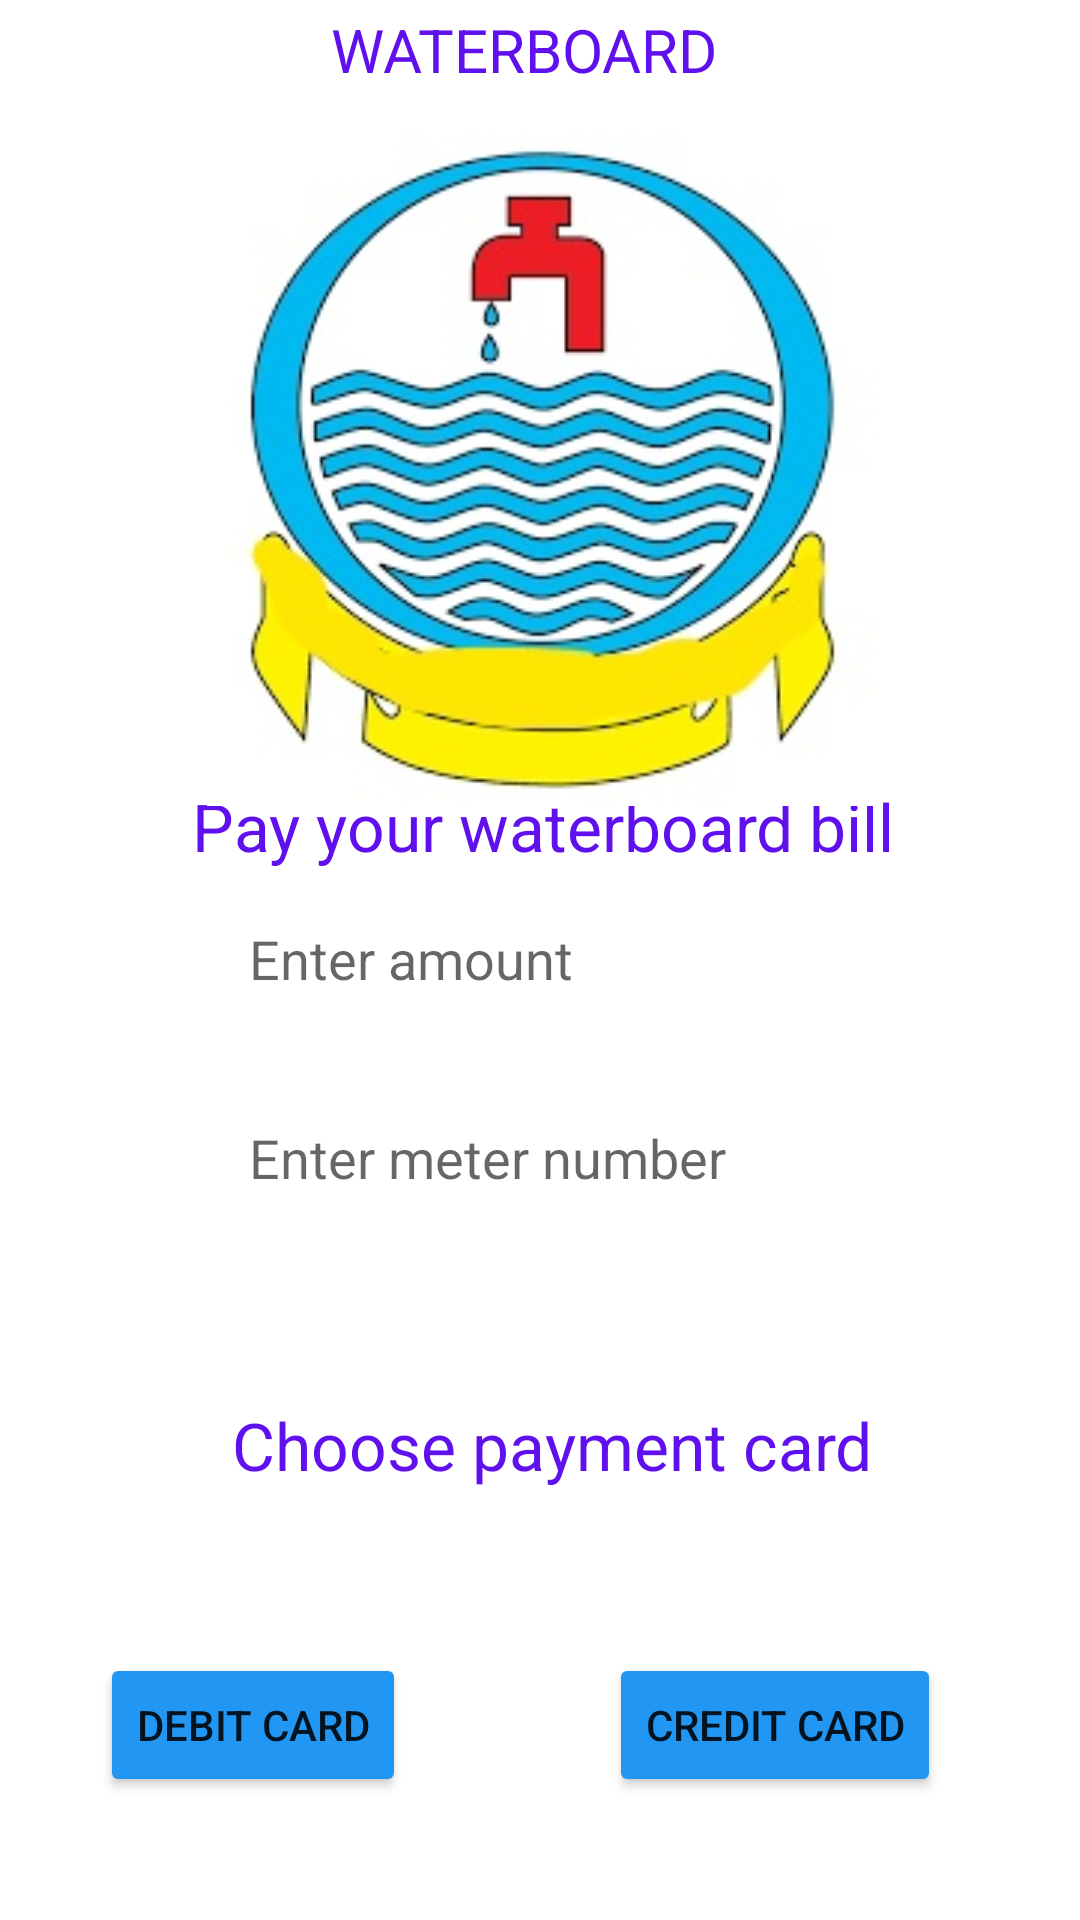

Layout XML and referenced resources for this Android screen:
<!-- AndroidManifest.xml: application theme Theme.Paymentgatewayapp -->
<!-- res/layout/activity_waterboard.xml -->
<?xml version="1.0" encoding="utf-8"?>
<androidx.constraintlayout.widget.ConstraintLayout xmlns:android="http://schemas.android.com/apk/res/android"
    xmlns:app="http://schemas.android.com/apk/res-auto"
    xmlns:tools="http://schemas.android.com/tools"
    android:layout_width="match_parent"
    android:layout_height="match_parent"
    tools:context=".waterboard">

    <TextView
        android:id="@+id/txv5"
        android:layout_width="wrap_content"
        android:layout_height="wrap_content"
        android:text="WATERBOARD"
        android:textColor="#6010ED"
        android:textSize="20dp"
        app:layout_constraintBottom_toBottomOf="parent"
        app:layout_constraintEnd_toEndOf="parent"
        app:layout_constraintHorizontal_bias="0.478"
        app:layout_constraintStart_toStartOf="parent"
        app:layout_constraintTop_toTopOf="parent"
        app:layout_constraintVertical_bias="0.005" />

    <TextView
        android:id="@+id/txv6"
        android:layout_width="wrap_content"
        android:layout_height="wrap_content"
        android:text="Pay your waterboard bill"
        android:textColor="#6010ED"
        android:textSize="22dp"
        app:layout_constraintBottom_toBottomOf="parent"
        app:layout_constraintEnd_toEndOf="parent"
        app:layout_constraintHorizontal_bias="0.51"
        app:layout_constraintStart_toStartOf="parent"
        app:layout_constraintTop_toTopOf="parent"
        app:layout_constraintVertical_bias="0.427" />

    <Button
        android:id="@+id/btn1"
        android:layout_width="wrap_content"
        android:layout_height="wrap_content"
        android:text="debit card"
        app:backgroundTint="#2196F3"
        app:cornerRadius="23dp"
        app:layout_constraintBottom_toBottomOf="parent"
        app:layout_constraintEnd_toEndOf="parent"
        app:layout_constraintHorizontal_bias="0.129"
        app:layout_constraintStart_toStartOf="parent"
        app:layout_constraintTop_toTopOf="parent"
        app:layout_constraintVertical_bias="0.931" />

    <EditText
        android:id="@+id/wamount"
        android:layout_width="wrap_content"
        android:layout_height="wrap_content"
        android:ems="10"
        android:background="@drawable/simple_imput"
        android:hint="Enter amount"
        android:inputType="number"
        android:textColor="#6010ED"
        android:padding="8dp"
        app:layout_constraintBottom_toBottomOf="parent"
        app:layout_constraintEnd_toEndOf="parent"
        app:layout_constraintStart_toStartOf="parent"
        app:layout_constraintTop_toTopOf="parent"
        app:layout_constraintVertical_bias="0.499" />

    <EditText
        android:id="@+id/wmitnum"
        android:layout_width="wrap_content"
        android:layout_height="wrap_content"
        android:ems="10"
        android:hint="Enter meter number"
        android:background="@drawable/simple_imput"
        android:inputType="number"
        android:textColor="#6010ED"
        android:padding="8dp"
        app:layout_constraintBottom_toBottomOf="parent"
        app:layout_constraintEnd_toEndOf="parent"
        app:layout_constraintStart_toStartOf="parent"
        app:layout_constraintTop_toTopOf="parent"
        app:layout_constraintVertical_bias="0.61" />

    <TextView
        android:id="@+id/textView"
        android:layout_width="wrap_content"
        android:layout_height="wrap_content"
        android:text="Choose payment card"
        android:textColor="#6010ED"
        android:textSize="22dp"
        app:layout_constraintBottom_toBottomOf="parent"
        app:layout_constraintEnd_toEndOf="parent"
        app:layout_constraintHorizontal_bias="0.527"
        app:layout_constraintStart_toStartOf="parent"
        app:layout_constraintTop_toTopOf="parent"
        app:layout_constraintVertical_bias="0.765" />

    <Button
        android:id="@+id/btn5"
        android:layout_width="wrap_content"
        android:layout_height="wrap_content"
        android:text="credit card"
        app:backgroundTint="#2196F3"
        app:cornerRadius="23dp"
        app:layout_constraintBottom_toBottomOf="parent"
        app:layout_constraintEnd_toEndOf="parent"
        app:layout_constraintHorizontal_bias="0.814"
        app:layout_constraintStart_toStartOf="parent"
        app:layout_constraintTop_toTopOf="parent"
        app:layout_constraintVertical_bias="0.931" />

    <ImageView
        android:id="@+id/imageView4"
        android:layout_width="299dp"
        android:layout_height="224dp"
        app:layout_constraintBottom_toBottomOf="parent"
        app:layout_constraintEnd_toEndOf="parent"
        app:layout_constraintHorizontal_bias="0.511"
        app:layout_constraintStart_toStartOf="parent"
        app:layout_constraintTop_toTopOf="parent"
        app:layout_constraintVertical_bias="0.107"
        app:srcCompat="@drawable/waterb" />
</androidx.constraintlayout.widget.ConstraintLayout>
<!-- resources referenced by this layout -->
<resources>
  <!-- drawable waterb: jpg bitmap (drawable, 861839 bytes) -->
  <style name="Theme.Paymentgatewayapp" parent="Theme.MaterialComponents.DayNight.NoActionBar">
          
          <item name="colorPrimary">@color/purple_500</item>
          <item name="colorPrimaryVariant">@color/purple_700</item>
          <item name="colorOnPrimary">@color/white</item>
          
          <item name="colorSecondary">@color/teal_200</item>
          <item name="colorSecondaryVariant">@color/teal_700</item>
          <item name="colorOnSecondary">@color/black</item>
          
          <item name="android:statusBarColor" tools:targetApi="l">?attr/colorPrimaryVariant</item>
          
      </style>
  <!-- not gathered from this repository: default colours our renderer supplied (Android Studio template values) -->
  <color name="purple_500">#FF6200EE</color>
  <color name="purple_700">#FF3700B3</color>
  <color name="teal_200">#FF03DAC5</color>
  <color name="teal_700">#FF018786</color>
  <color name="black">#FF000000</color>
  <color name="white">#FFFFFFFF</color>
</resources>
